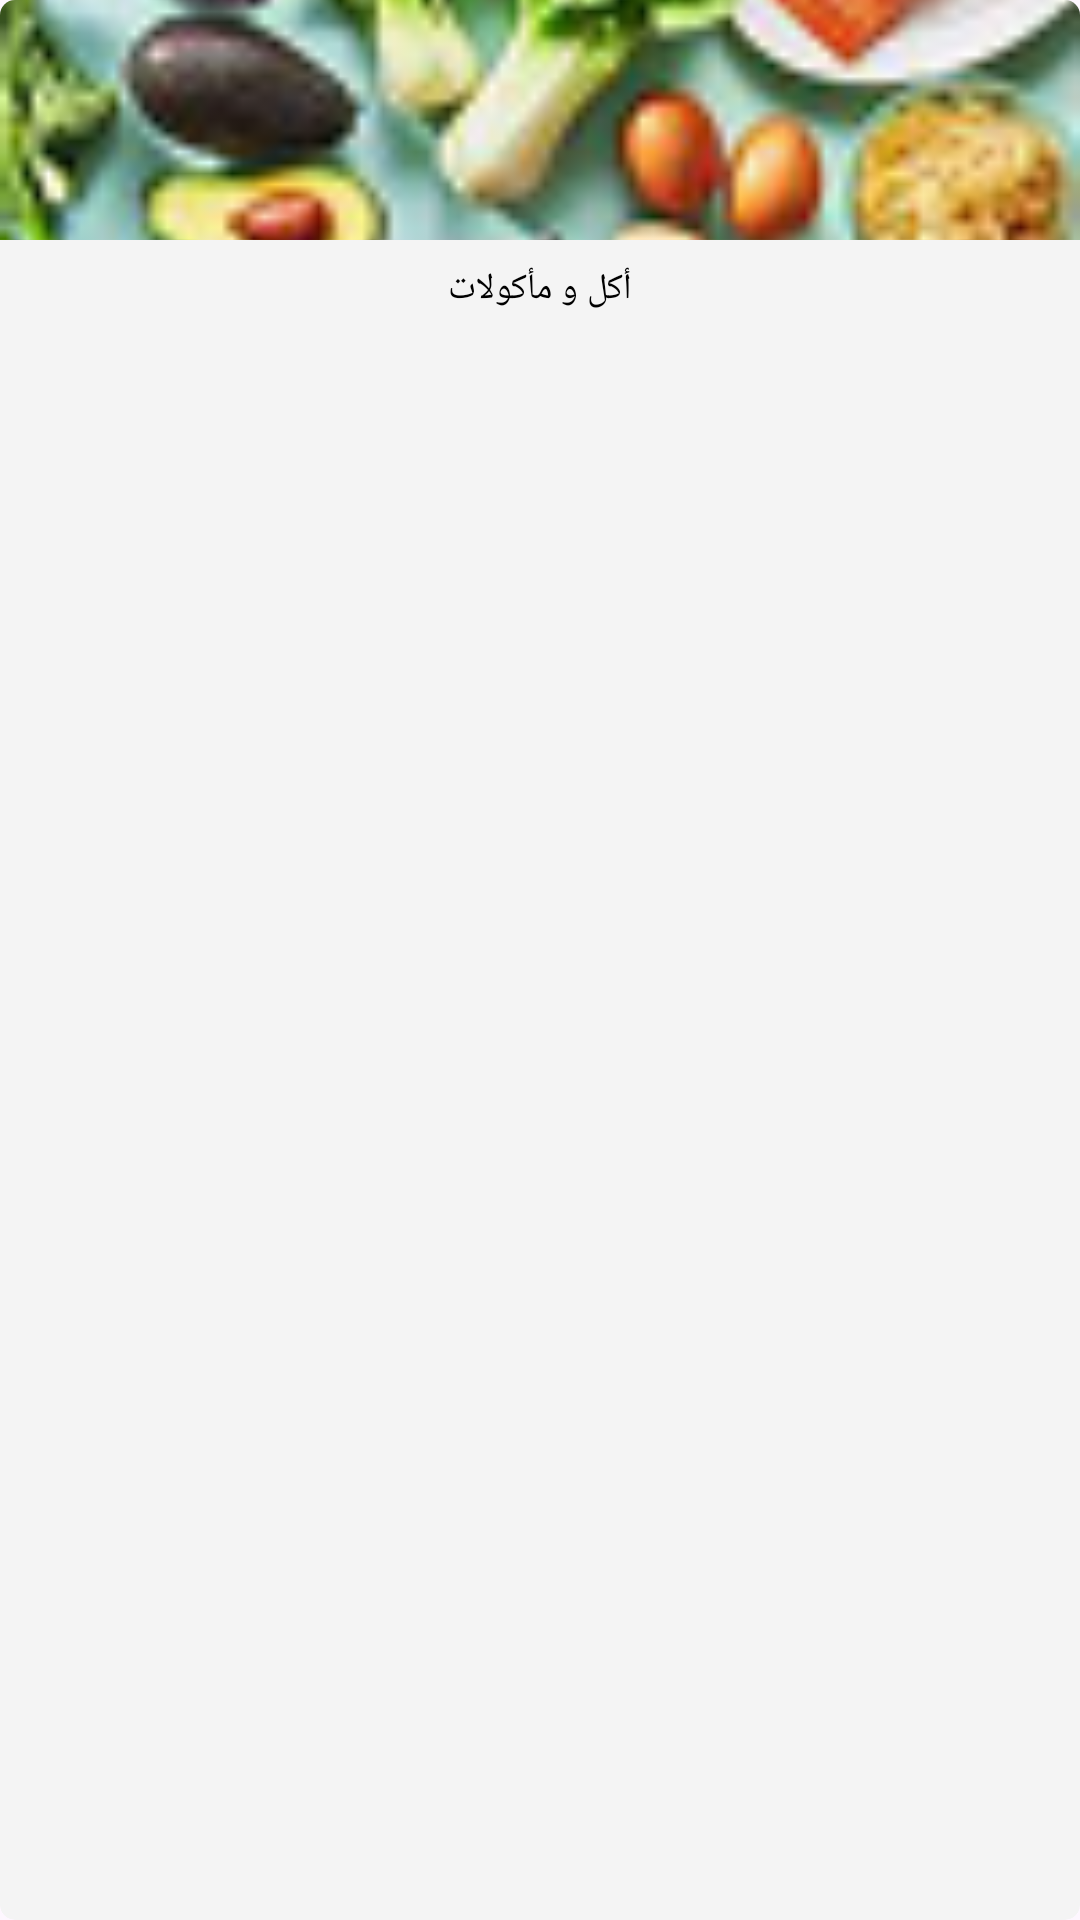

This screen was rendered from an Android layout file. Write that file and the resources it references.
<!-- AndroidManifest.xml: application theme Theme.SouqCustomer -->
<!-- res/layout/rv_categories_items.xml -->
<?xml version="1.0" encoding="utf-8"?>
<com.google.android.material.card.MaterialCardView
    xmlns:android="http://schemas.android.com/apk/res/android"
    xmlns:app="http://schemas.android.com/apk/res-auto"
    android:layout_width="match_parent"
    android:layout_height="118dp"
    android:layout_margin="5dp"
    android:backgroundTint="@color/white_cart_item"
    app:cardCornerRadius="5dp"
    app:strokeWidth="0dp">

    <LinearLayout
        android:layout_width="match_parent"
        android:layout_height="match_parent"
        android:orientation="vertical">

        <ImageView
            android:id="@+id/img_category"
            android:layout_width="match_parent"
            android:layout_height="80dp"
            android:scaleType="centerCrop"
            android:src="@drawable/category" />

        <TextView
            android:id="@+id/text_category"
            android:layout_width="match_parent"
            android:layout_height="wrap_content"
            android:gravity="center"
            android:text="أكل و مأكولات"
            android:layout_marginTop="8dp"
            android:textSize="12sp"
            android:textColor="@color/black"
            android:fontFamily="@font/cairo_medium"/>
    </LinearLayout>
</com.google.android.material.card.MaterialCardView>
<!-- resources referenced by this layout -->
<resources>
  <color name="black">#FF000000</color>
  <color name="white_cart_item">#F4F4F4</color>
  <!-- drawable category: png bitmap (drawable, 24803 bytes) -->
  <style name="Theme.SouqCustomer" parent="Base.Theme.SouqCustomer" />
  <style name="Base.Theme.SouqCustomer" parent="Theme.Material3.DayNight.NoActionBar">
          
          
      </style>
</resources>
